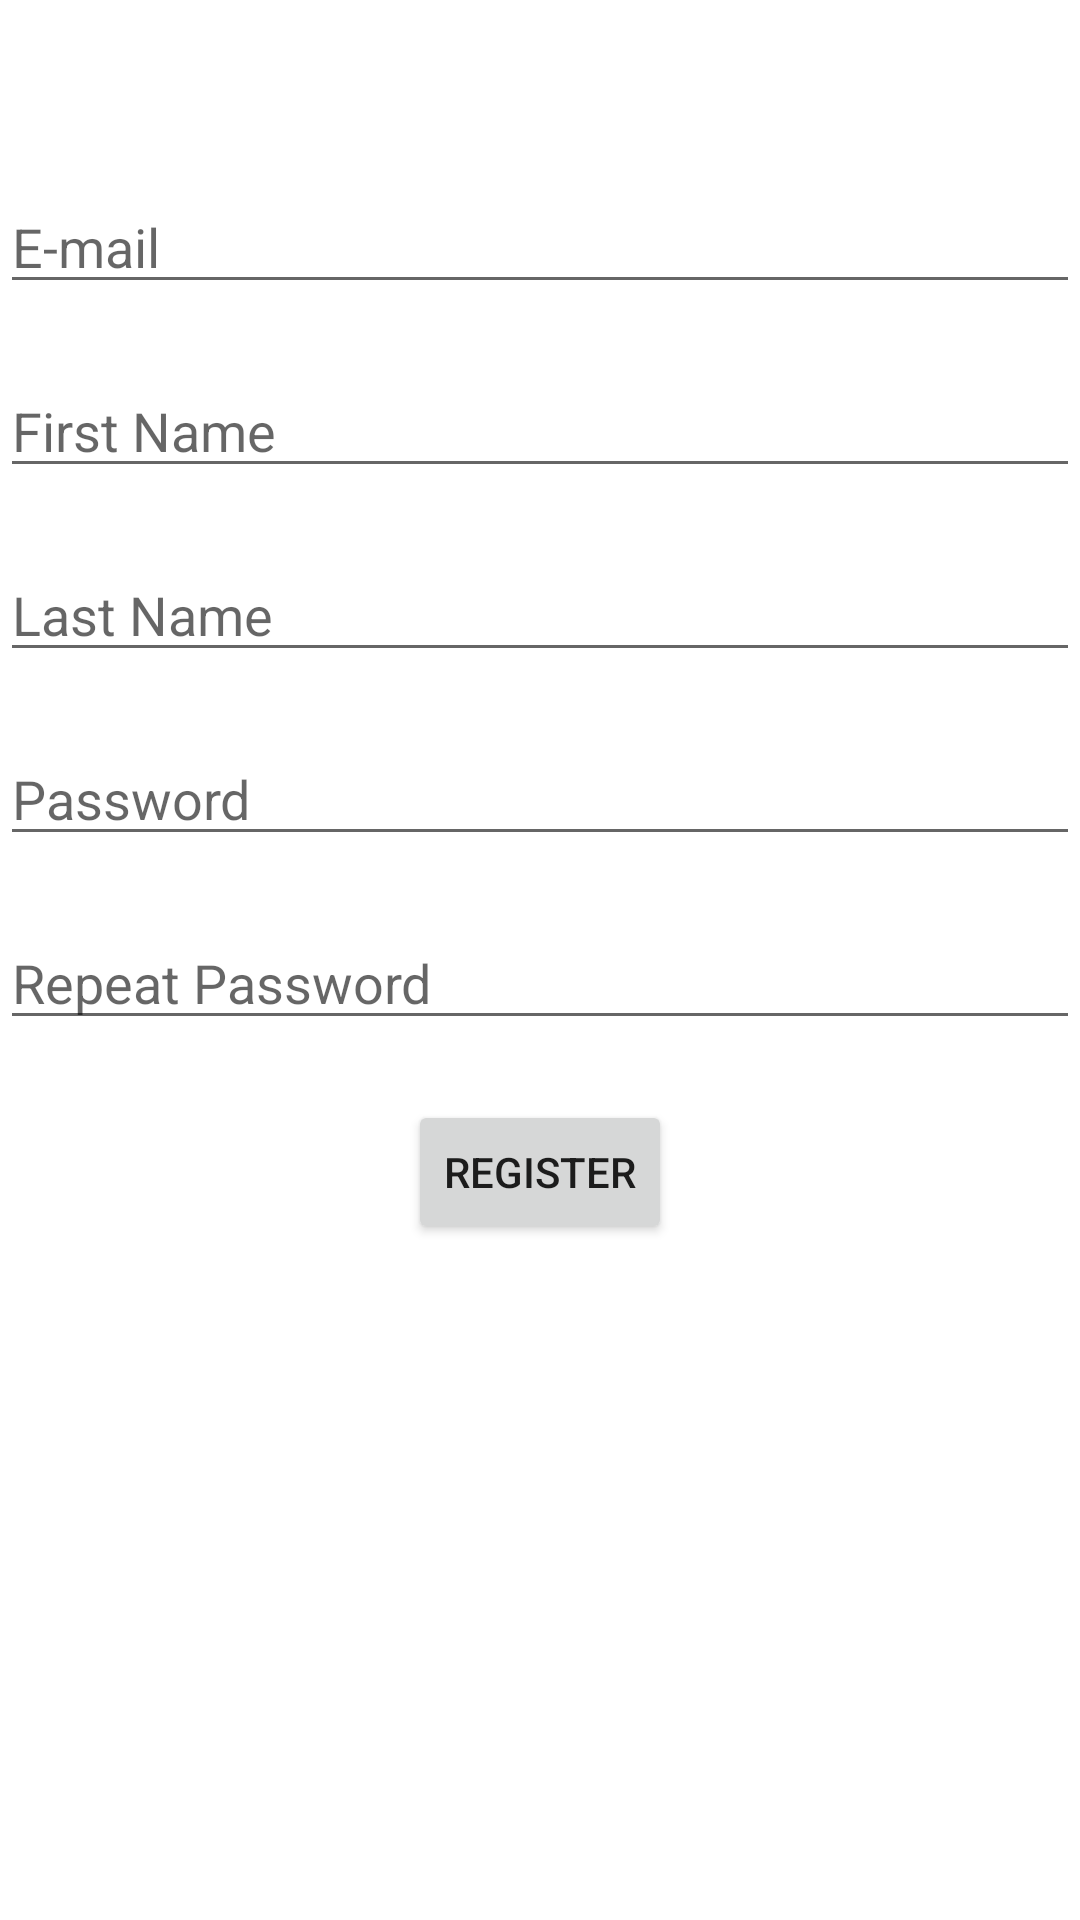

Produce the Android XML layout that renders to this screen, including the resource entries it uses.
<!-- AndroidManifest.xml: application theme Theme.Recipes -->
<!-- res/layout/activity_register.xml -->
<?xml version="1.0" encoding="utf-8"?>
<androidx.constraintlayout.widget.ConstraintLayout
        xmlns:android="http://schemas.android.com/apk/res/android"
        xmlns:tools="http://schemas.android.com/tools"
        xmlns:app="http://schemas.android.com/apk/res-auto"
        android:layout_width="match_parent"
        android:layout_height="match_parent"
        tools:context=".RegisterActivity">

    <EditText android:layout_width="match_parent"
              android:layout_height="wrap_content"
              android:hint="E-mail"
              android:id="@+id/usernameReg"
              android:layout_marginHorizontal="@dimen/activity_horizontal_margin"
              app:layout_constraintTop_toTopOf="parent"
              app:layout_constraintBottom_toBottomOf="parent"
              app:layout_constraintLeft_toLeftOf="parent"
              app:layout_constraintVertical_bias="0.1"
              android:inputType="textEmailAddress"/>

    <EditText android:layout_width="match_parent"
              android:layout_height="wrap_content"
              android:hint="First Name"
              android:id="@+id/firstNameReg"
              android:layout_marginHorizontal="@dimen/activity_horizontal_margin"
              app:layout_constraintTop_toBottomOf="@id/usernameReg"
              app:layout_constraintLeft_toLeftOf="parent"
              android:inputType="textPersonName"
              android:layout_marginTop="20dp"
    />
    <EditText android:layout_width="match_parent"
              android:layout_height="wrap_content"
              android:hint="Last Name"
              android:id="@+id/lastNameReg"
              android:layout_marginHorizontal="@dimen/activity_horizontal_margin"
              app:layout_constraintTop_toBottomOf="@id/firstNameReg"
              app:layout_constraintLeft_toLeftOf="parent"
              android:inputType="textPersonName"
              android:layout_marginTop="20dp"
    />

    <EditText android:layout_width="match_parent"
              android:layout_height="wrap_content"
              android:hint="Password"
              android:id="@+id/passwordReg"
              android:layout_marginHorizontal="@dimen/activity_horizontal_margin"
              app:layout_constraintTop_toBottomOf="@id/lastNameReg"
              app:layout_constraintBottom_toBottomOf="parent"
              app:layout_constraintLeft_toLeftOf="parent"
              app:layout_constraintVertical_bias="0"
              android:layout_marginTop="20dp"
              android:inputType="textPassword"
    />
    <EditText android:layout_width="match_parent"
              android:layout_height="wrap_content"
              android:hint="Repeat Password"
              android:id="@+id/passwordReg2"
              android:layout_marginHorizontal="@dimen/activity_horizontal_margin"
              app:layout_constraintTop_toBottomOf="@id/passwordReg"
              app:layout_constraintBottom_toBottomOf="parent"
              app:layout_constraintLeft_toLeftOf="parent"
              app:layout_constraintVertical_bias="0"
              android:layout_marginTop="20dp"
              android:inputType="textPassword"
    />

    <Button
            android:text="Register"
            android:layout_width="wrap_content"
            android:layout_height="wrap_content" android:id="@+id/buttonReg"
            app:layout_constraintTop_toBottomOf="@id/passwordReg2"
            app:layout_constraintLeft_toLeftOf="parent"
            app:layout_constraintRight_toRightOf="parent"
            android:layout_marginTop="20dp"
    />

</androidx.constraintlayout.widget.ConstraintLayout>
<!-- resources referenced by this layout -->
<resources>
  <style name="Theme.Recipes" parent="Theme.MaterialComponents.DayNight.NoActionBar">
          
          <item name="colorPrimary">@color/purple_500</item>
          <item name="colorPrimaryVariant">@color/purple_700</item>
          <item name="colorOnPrimary">@color/white</item>
          
          <item name="colorSecondary">@color/teal_200</item>
          <item name="colorSecondaryVariant">@color/teal_700</item>
          <item name="colorOnSecondary">@color/black</item>
          
          <item name="android:statusBarColor" tools:targetApi="l">?attr/colorPrimaryVariant</item>
          
      </style>
  <!-- not gathered from this repository: default colours our renderer supplied (Android Studio template values) -->
  <color name="purple_500">#FF6200EE</color>
  <color name="purple_700">#FF3700B3</color>
  <color name="teal_200">#FF03DAC5</color>
  <color name="teal_700">#FF018786</color>
  <color name="black">#FF000000</color>
  <color name="white">#FFFFFFFF</color>
</resources>
